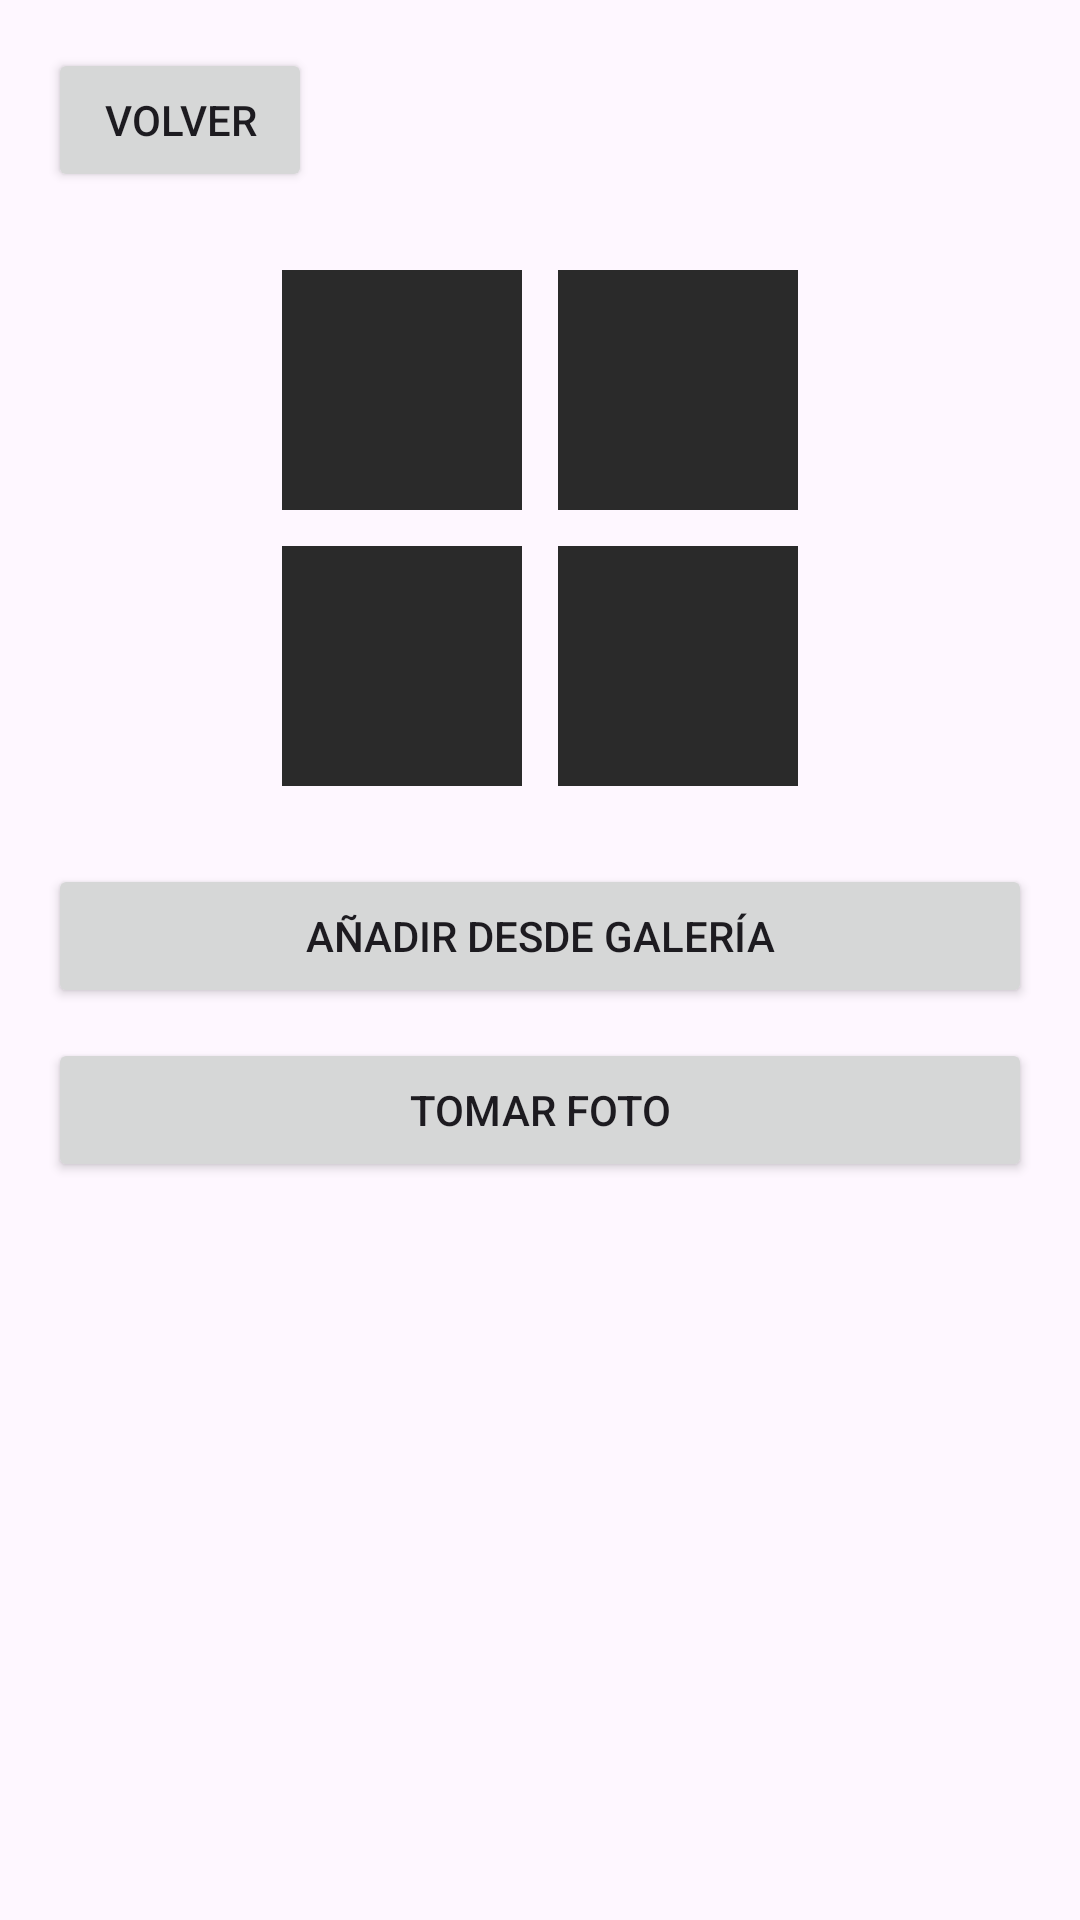

Here is an Android app screen rendered from its layout file. Give the layout XML and the strings, colors and styles it references.
<!-- AndroidManifest.xml: application theme Theme.TFG -->
<!-- res/layout/fragment_procesado_spot.xml -->
<?xml version="1.0" encoding="utf-8"?>
<ScrollView xmlns:android="http://schemas.android.com/apk/res/android"
    xmlns:app="http://schemas.android.com/apk/res-auto"
    xmlns:tools="http://schemas.android.com/tools"
    android:layout_width="match_parent"
    android:layout_height="match_parent"
    tools:context=".ProcesadoSpotFragment">

    <LinearLayout
        android:layout_width="match_parent"
        android:layout_height="wrap_content"
        android:orientation="vertical"
        android:padding="16dp">

        <Button
            android:id="@+id/btnBack"
            android:layout_width="wrap_content"
            android:layout_height="wrap_content"
            android:text="Volver" />

        <LinearLayout
            android:layout_width="match_parent"
            android:layout_height="wrap_content"
            android:orientation="horizontal"
            android:layout_marginTop="20dp"
            android:gravity="center">

            <ImageView
                android:id="@+id/imageView1"
                android:layout_width="80dp"
                android:layout_height="80dp"
                android:layout_margin="6dp"
                android:scaleType="centerCrop"
                android:background="#2A2A2A" />

            <ImageView
                android:id="@+id/imageView2"
                android:layout_width="80dp"
                android:layout_height="80dp"
                android:layout_margin="6dp"
                android:scaleType="centerCrop"
                android:background="#2A2A2A" />

        </LinearLayout>

        <LinearLayout
            android:layout_width="match_parent"
            android:layout_height="wrap_content"
            android:orientation="horizontal"
            android:gravity="center">

            <ImageView
                android:id="@+id/imageView3"
                android:layout_width="80dp"
                android:layout_height="80dp"
                android:layout_margin="6dp"
                android:scaleType="centerCrop"
                android:background="#2A2A2A" />

            <ImageView
                android:id="@+id/imageView4"
                android:layout_width="80dp"
                android:layout_height="80dp"
                android:layout_margin="6dp"
                android:scaleType="centerCrop"
                android:background="#2A2A2A" />

        </LinearLayout>

        <Button
            android:id="@+id/btnGallery"
            android:layout_width="match_parent"
            android:layout_height="wrap_content"
            android:layout_marginTop="20dp"
            android:text="Añadir desde galería" />

        <Button
            android:id="@+id/btnCamera"
            android:layout_width="match_parent"
            android:layout_height="wrap_content"
            android:layout_marginTop="10dp"
            android:text="Tomar foto" />

        <Button
            android:id="@+id/btnNext"
            android:layout_width="wrap_content"
            android:layout_height="wrap_content"
            android:layout_gravity="end"
            android:layout_marginTop="20dp"
            android:text="Siguiente"
            android:visibility="gone" />

    </LinearLayout>

</ScrollView>
<!-- resources referenced by this layout -->
<resources>
  <style name="Theme.TFG" parent="Theme.MaterialComponents.DayNight.DarkActionBar">
          
          <item name="colorPrimary">@color/purple_500</item>
          <item name="colorPrimaryVariant">@color/purple_700</item>
          <item name="colorOnPrimary">@color/white</item>
          
          <item name="colorSecondary">@color/teal_200</item>
          <item name="colorSecondaryVariant">@color/teal_700</item>
          <item name="colorOnSecondary">@color/black</item>
          
          <item name="android:statusBarColor">?attr/colorPrimaryVariant</item>
          
      </style>
  <color name="purple_500">#FF6200EE</color>
  <color name="purple_700">#FF3700B3</color>
  <color name="white">#FFFFFFFF</color>
  <color name="teal_200">#FF03DAC5</color>
  <color name="teal_700">#FF018786</color>
  <color name="black">#FF000000</color>
</resources>
